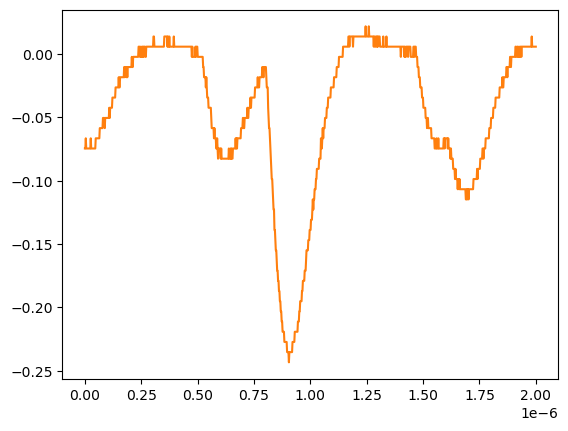

The table this chart was drawn from, first rows:
# KEYSIGHT TECHNOLOGIES, MSO-X 3024T, MY58262555, 07.30.2019051434
# time, 1
# 2024-07-24 15:41:40.068021
0.000000000000000000e+00, -7.467340000000000089e-02
2.002002002002001797e-09, -7.467340000000000089e-02
4.004004004004003593e-09, -6.663320000000000354e-02
6.006006006006005804e-09, -7.467340000000000089e-02
8.008008008008007187e-09, -7.467340000000000089e-02
1.001001001001000857e-08, -7.467340000000000089e-02
1.201201201201201161e-08, -7.467340000000000089e-02
1.401401401401401299e-08, -7.467340000000000089e-02
1.601601601601601437e-08, -7.467340000000000089e-02
1.801801801801801741e-08, -7.467340000000000089e-02
2.002002002002001714e-08, -7.467340000000000089e-02
2.202202202202202018e-08, -7.467340000000000089e-02
2.402402402402402322e-08, -7.467340000000000089e-02
2.602602602602602294e-08, -6.663320000000000354e-02
2.802802802802802598e-08, -7.467340000000000089e-02
3.003003003003002571e-08, -7.467340000000000089e-02
3.203203203203202875e-08, -7.467340000000000089e-02
3.403403403403403179e-08, -7.467340000000000089e-02
3.603603603603603482e-08, -7.467340000000000089e-02
3.803803803803803124e-08, -7.467340000000000089e-02
4.004004004004003428e-08, -7.467340000000000089e-02
4.204204204204203732e-08, -7.467340000000000089e-02
4.404404404404404036e-08, -7.467340000000000089e-02
4.604604604604604339e-08, -7.467340000000000089e-02
4.804804804804804643e-08, -6.663320000000000354e-02
5.005005005005004285e-08, -6.663320000000000354e-02
5.205205205205204589e-08, -6.663320000000000354e-02
5.405405405405404893e-08, -6.663320000000000354e-02
5.605605605605605196e-08, -6.663320000000000354e-02
5.805805805805805500e-08, -6.663320000000000354e-02
6.006006006006005142e-08, -6.663320000000000354e-02
6.206206206206205446e-08, -6.663320000000000354e-02
6.406406406406405750e-08, -6.663320000000000354e-02
6.606606606606606053e-08, -5.859299999999999925e-02
6.806806806806806357e-08, -5.859299999999999925e-02
7.007007007007006661e-08, -5.859299999999999925e-02
7.207207207207206965e-08, -5.859299999999999925e-02
7.407407407407407268e-08, -5.859299999999999925e-02
7.607607607607606249e-08, -5.859299999999999925e-02
7.807807807807806552e-08, -5.859299999999999925e-02
8.008008008008006856e-08, -5.055280000000000190e-02
8.208208208208207160e-08, -5.055280000000000190e-02
8.408408408408407464e-08, -5.055280000000000190e-02
8.608608608608607767e-08, -5.055280000000000190e-02
8.808808808808808071e-08, -5.859299999999999925e-02
9.009009009009008375e-08, -5.055280000000000190e-02
9.209209209209208679e-08, -5.055280000000000190e-02
9.409409409409408982e-08, -5.055280000000000190e-02
9.609609609609609286e-08, -5.055280000000000190e-02
9.809809809809808266e-08, -5.055280000000000190e-02
1.001001001001000857e-07, -5.055280000000000190e-02
1.021021021021020887e-07, -5.055280000000000190e-02
1.041041041041040918e-07, -5.055280000000000190e-02
1.061061061061060948e-07, -5.055280000000000190e-02
1.081081081081080979e-07, -4.251259999999999761e-02
1.101101101101101009e-07, -5.055280000000000190e-02
1.121121121121121039e-07, -4.251259999999999761e-02
1.141141141141141070e-07, -4.251259999999999761e-02
... 942 more rows
